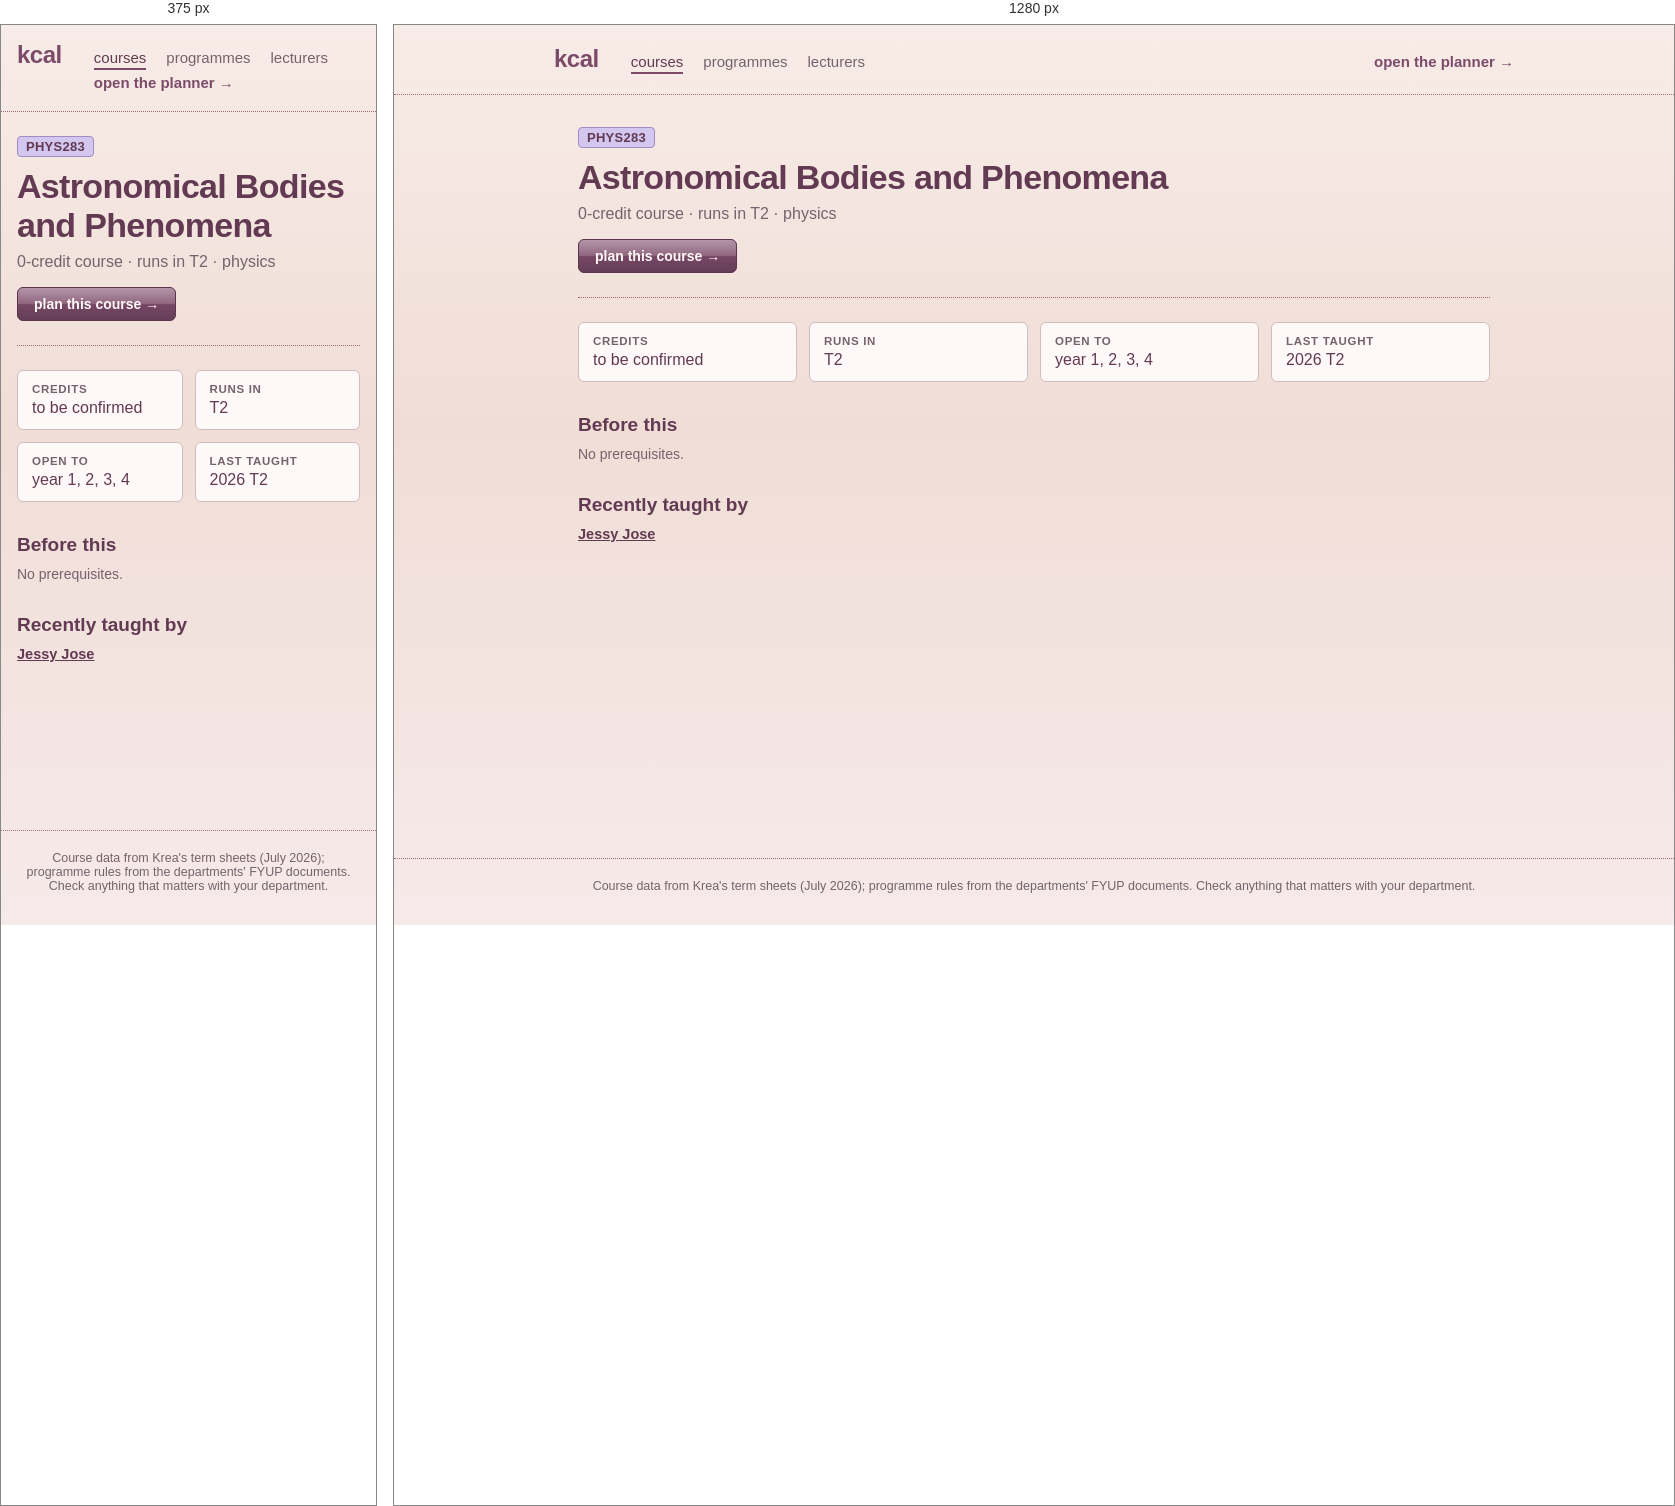
Rendered at 375 px and 1280 px, left to right.

<!-- file: PHYS283.html -->
<!doctype html>
<html lang="en">
	<head>
		<meta charset="utf-8" />
		<meta name="viewport" content="width=device-width, initial-scale=1, viewport-fit=cover" />
		<title>kcal</title>
		<!-- Preserve browser data from before the kcal rename (tracey → relay → kcal)
		     before app modules load. Newest name first, so its data wins. -->
		<script>
			try {
				var keys = Object.keys(localStorage);
				for (var prefix of ['relay-', 'tracey-']) {
					for (var key of keys) {
						if (!key.startsWith(prefix)) continue;
						var nextKey = 'kcal-' + key.slice(prefix.length);
						if (localStorage.getItem(nextKey) === null) {
							localStorage.setItem(nextKey, localStorage.getItem(key));
						}
					}
				}
			} catch (e) {
				// Storage may be unavailable; the app still works for this session.
			}
		</script>
		<!-- theme + text size applied before first paint, so a dark-mode
		     reload never flashes the light palette. Mirrors the storage
		     shape in $lib/settings.svelte.ts — change both together. -->
		<script>
			try {
				var s = JSON.parse(localStorage.getItem('kcal-settings') || '{}');
				var t = s.theme || 'light';
				if (t === 'system') t = matchMedia('(prefers-color-scheme: dark)').matches ? 'dark' : 'light';
				document.documentElement.dataset.theme = t;
				var scales = { small: 0.9, normal: 1, large: 1.1, huge: 1.2 };
				document.documentElement.style.setProperty('--text-scale', scales[s.textSize] || 1);
				document.documentElement.style.fontSize = 'calc(clamp(10px, 0.52vw, 11px) * var(--text-scale, 1))';
			} catch (e) {
				document.documentElement.dataset.theme = 'light';
			}
		</script>
		<!--bbesdc--><meta name="description" content="PHYS283 Astronomical Bodies and Phenomena: 0-credit course · runs in T2 · physics."/> <link rel="canonical" href="http://localhost:5173/courses/PHYS283"/><!----><title>PHYS283 Astronomical Bodies and Phenomena · kcal</title>
		<link href="../_app/immutable/assets/app.DrowwiZI.css" rel="stylesheet">
		<link href="../_app/immutable/assets/2.BsnpgWsW.css" rel="stylesheet">
		<link href="../_app/immutable/assets/CourseList.CGnjhY89.css" rel="stylesheet">
		<link href="../_app/immutable/assets/6.QDdtBoMd.css" rel="stylesheet">
	</head>
	<body data-sveltekit-preload-data="hover">
		<!-- Netlify reads forms out of the deployed HTML at build time, and the
		     real feedback form lives inside a modal that isn't rendered until
		     the student opens settings. This hidden twin is what gets detected;
		     Settings.svelte posts to it by name. Keep the fields in step. -->
		<form name="feedback" data-netlify="true" netlify-honeypot="bot-field" hidden>
			<input type="hidden" name="form-name" value="feedback" />
			<input type="text" name="bot-field" />
			<textarea name="message"></textarea>
			<input type="text" name="plan" />
			<input type="text" name="credits" />
		</form>
		<div style="display: contents"><!--[--><!--[0--><!--[--><!--[0--><!--[--><div class="site svelte-1br2sqw"><header class="masthead svelte-1br2sqw"><a class="brand svelte-1br2sqw" href="/">kcal</a> <nav aria-label="site" class="svelte-1br2sqw"><!--[--><a href="/courses" aria-current="page" class="svelte-1br2sqw">courses</a><a href="/programmes" class="svelte-1br2sqw">programmes</a><a href="/lecturers" class="svelte-1br2sqw">lecturers</a><!--]--> <a class="plan svelte-1br2sqw" href="/">open the planner →</a></nav></header> <main class="svelte-1br2sqw"><!--[--><article><header class="svelte-bbesdc"><p class="codes svelte-bbesdc"><!--[--><a href="/programmes/physics" title="physics" class="svelte-bbesdc">PHYS283</a><!--]--></p> <h1 class="svelte-bbesdc">Astronomical Bodies and Phenomena</h1> <p class="lede svelte-bbesdc">0-credit course · runs in T2 · physics</p> <a class="plan svelte-bbesdc" href="/?course=PHYS283">plan this course →</a></header> <dl class="facts svelte-bbesdc"><div class="svelte-bbesdc"><dt class="svelte-bbesdc">credits</dt><dd class="svelte-bbesdc">to be confirmed</dd></div> <div class="svelte-bbesdc"><dt class="svelte-bbesdc">runs in</dt><dd class="svelte-bbesdc">T2</dd></div> <div class="svelte-bbesdc"><dt class="svelte-bbesdc">open to</dt><dd class="svelte-bbesdc">year 1, 2, 3, 4</dd></div> <!--[0--><div class="svelte-bbesdc"><dt class="svelte-bbesdc">last taught</dt><dd class="svelte-bbesdc">2026 T2</dd></div><!--]--></dl> <!--[-1--><!--]--> <section class="svelte-bbesdc"><h2 class="svelte-bbesdc">Before this</h2> <!--[-1--><p class="empty svelte-jjk1y5">No prerequisites.</p><!--]--><!----> <!--[-1--><!--]--></section> <!--[-1--><!--]--> <!--[-1--><!--]--> <!--[0--><section class="svelte-bbesdc"><h2 class="svelte-bbesdc">Recently taught by</h2> <ul class="people svelte-bbesdc"><!--[--><li class="svelte-bbesdc"><a href="/lecturers/jessy-jose" class="svelte-bbesdc">Jessy Jose</a><!--[-1--><!--]--></li><!--]--></ul> <!--[-1--><!--]--></section><!--]--></article><!--]--><!----></main> <footer class="svelte-1br2sqw"><p>Course data from Krea's term sheets (July 2026); programme rules from the departments' FYUP
			documents. Check anything that matters with your department.</p></footer></div><!--]--><!--]--><!----><!--]--><!--]--> <!--[-1--><!--]--><!--]--></div>
	</body>
</html>


/* @media block from app.DrowwiZI.css */
@media(max-width:767px){:root{--text-body: 1.5rem}button,select,input:not([type=checkbox]):not([type=radio]){min-height:44px}button{min-width:44px}label:has(input[type=checkbox]),label:has(input[type=radio]){min-height:44px}}

/* @media block from 2.BsnpgWsW.css */
@media(max-width:767px){.masthead.svelte-1br2sqw{padding:1.6rem}nav.svelte-1br2sqw .plan:where(.svelte-1br2sqw){margin-left:0}main.svelte-1br2sqw{padding:2.4rem 1.6rem 4.8rem}}